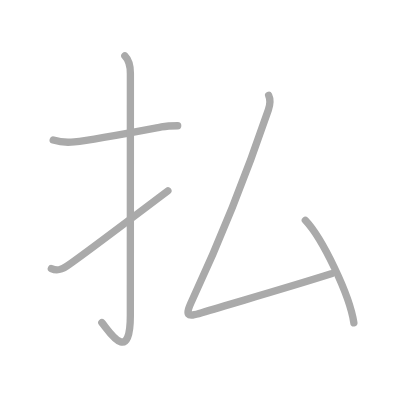
t = 0.00 s
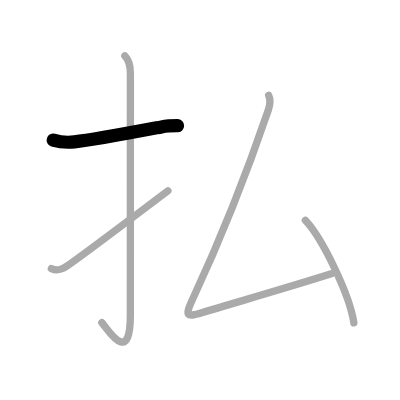
t = 1.00 s
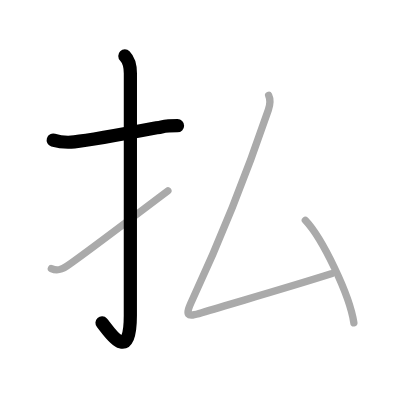
t = 2.00 s
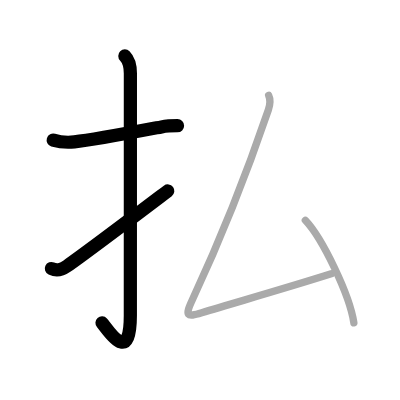
t = 3.00 s
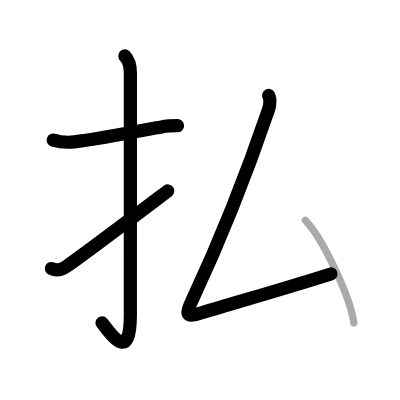
t = 4.00 s
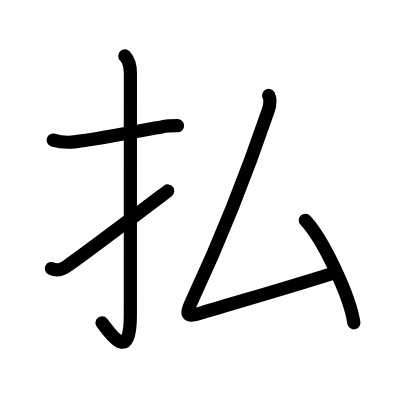
t = 5.00 s

The animated SVG that drew these frames (rendered in a browser with its animation timeline set to each time). Animation: 5 SMIL elements (animate=5); one cycle of 5.00 s.

<?xml version="1.0" standalone="no"?>
<!DOCTYPE svg PUBLIC "-//W3C//DTD SVG 1.1//EN"   "http://www.w3.org/Graphics/SVG/1.1/DTD/svg11.dtd">
<svg width="400px" height="400px"  version="1.1" xmlns="http://www.w3.org/2000/svg">
  <defs>
    <marker id="Triangle" viewBox="0 0 10 10" refX="0" refY="5" markerUnits="strokeWidth" markerWidth="3" style="stroke-opacity:0%;fill:#aaaaaa;" markerHeight="2" orient="auto">
      <path d="M 0 0 L 10 5 L 0 10 z" />
    </marker>
    
    <marker id="Arrow" viewBox="0 0 10 10" refX="5" refY="5" markerUnits="strokeWidth" markerWidth="1.8" style="stroke-opacity:0%;fill:#770000;" markerHeight="2" orient="auto">
      <path d="M 0 4 L 6 4 L 4 1 L 10 5 L 4 9 L 6 6 L 0 6 z" />
        <circle cx="5" cy="5" r="5" />
      </marker>
    
    <marker id="TriangleRed" viewBox="0 0 10 10" refX="0" refY="5" markerUnits="strokeWidth" markerWidth="3" style="stroke-opacity:0%;fill:#CC0000;" markerHeight="2" orient="auto">
      <path d="M 0 0 L 10 5 L 0 10 z" />
    </marker>
    
    <marker id="ArrowRed" viewBox="0 0 10 10" refX="5" refY="5" markerUnits="strokeWidth" markerWidth="1.8" style="stroke-opacity:0%;fill:#CC0000;" markerHeight="2" orient="auto">
      <path d="M 0 4 L 6 4 L 4 1 L 10 5 L 4 9 L 6 6 L 0 6 z" />
        <circle cx="5" cy="5" r="5" />
      </marker>
    
  </defs>
  
  <path style="fill:#ffffff; fill-opacity:100%; fill-rule:evenodd; stroke-width:0;" d="M 0 0 L 400px 0 L 400px 400px L 0 400px L 0 0" />

  <g transform="scale(3.6697247706422 3.6697247706422)">
<path style="fill:none; fill-opacity:0%; fill-rule:evenodd; stroke:#aaaaaa; stroke-opacity:100%; stroke-width: 1.5pt; stroke-linejoin:round; stroke-linecap:round;" d="M14.5 38.17c1.88 0.58 3.51 0.74 5.75 0.5c5.12-0.54 14.96-2.42 23.76-4.08c1.54-0.29 2.74-0.33 4.41-0.33"></path>
<path style="fill:none; fill-opacity:0%; fill-rule:evenodd; stroke:#aaaaaa; stroke-opacity:100%; stroke-width: 1.5pt; stroke-linejoin:round; stroke-linecap:round;" d="M34.02 15.25c1.24 1.24 1.51 2.75 1.51 4.77c0 15.23-0.01 54.46-0.01 65.9c0 14.25-6.32 3.53-7.77 2"></path>
<path style="fill:none; fill-opacity:0%; fill-rule:evenodd; stroke:#aaaaaa; stroke-opacity:100%; stroke-width: 1.5pt; stroke-linejoin:round; stroke-linecap:round;" d="M14 73.18c1.5 0.7 2.62 0.45 4.25-0.68c4.95-3.43 14.5-10.67 27.5-20.5"></path>
<path style="fill:none; fill-opacity:0%; fill-rule:evenodd; stroke:#aaaaaa; stroke-opacity:100%; stroke-width: 1.5pt; stroke-linejoin:round; stroke-linecap:round;" d="M73.21 26c0.55 1.17 0.41 2.53-0.09 3.99c-5.49 16.14-13.49 36.26-20.73 51.78c-2.04 4.38-1.57 4.72 2.59 3.46c9.77-2.98 21.02-6.1 35.27-10.6"></path>
<path style="fill:none; fill-opacity:0%; fill-rule:evenodd; stroke:#aaaaaa; stroke-opacity:100%; stroke-width: 1.5pt; stroke-linejoin:round; stroke-linecap:round;" d="M83.2 60.03c4.67 4.93 12.06 20.27 13.23 27.94"></path>

<path style="fill:none; fill-opacity:0%; fill-rule:evenodd; stroke:#000000; stroke-opacity:100%; stroke-width: 2.7pt; stroke-linejoin:round; stroke-linecap:round;" d="M14.5 38.17c1.88 0.58 3.51 0.74 5.75 0.5c5.12-0.54 14.96-2.42 23.76-4.08c1.54-0.29 2.74-0.33 4.41-0.33" pathLength="100" stroke-dashoffset="100" stroke-dasharray="100 105"><animate id="dashAnim1" attributeName="stroke-dashoffset" from="100" to="0" dur="1s" calcMode="linear" fill="freeze"/></path>
<path style="fill:none; fill-opacity:0%; fill-rule:evenodd; stroke:#000000; stroke-opacity:100%; stroke-width: 2.7pt; stroke-linejoin:round; stroke-linecap:round;" d="M34.02 15.25c1.24 1.24 1.51 2.75 1.51 4.77c0 15.23-0.01 54.46-0.01 65.9c0 14.25-6.32 3.53-7.77 2" pathLength="100" stroke-dashoffset="100" stroke-dasharray="100 105"><animate id="dashAnim2" attributeName="stroke-dashoffset" from="100" to="0" dur="1s" calcMode="linear" begin="dashAnim1.end" fill="freeze"/></path>
<path style="fill:none; fill-opacity:0%; fill-rule:evenodd; stroke:#000000; stroke-opacity:100%; stroke-width: 2.7pt; stroke-linejoin:round; stroke-linecap:round;" d="M14 73.18c1.5 0.7 2.62 0.45 4.25-0.68c4.95-3.43 14.5-10.67 27.5-20.5" pathLength="100" stroke-dashoffset="100" stroke-dasharray="100 105"><animate id="dashAnim3" attributeName="stroke-dashoffset" from="100" to="0" dur="1s" calcMode="linear" begin="dashAnim2.end" fill="freeze"/></path>
<path style="fill:none; fill-opacity:0%; fill-rule:evenodd; stroke:#000000; stroke-opacity:100%; stroke-width: 2.7pt; stroke-linejoin:round; stroke-linecap:round;" d="M73.21 26c0.55 1.17 0.41 2.53-0.09 3.99c-5.49 16.14-13.49 36.26-20.73 51.78c-2.04 4.38-1.57 4.72 2.59 3.46c9.77-2.98 21.02-6.1 35.27-10.6" pathLength="100" stroke-dashoffset="100" stroke-dasharray="100 105"><animate id="dashAnim4" attributeName="stroke-dashoffset" from="100" to="0" dur="1s" calcMode="linear" begin="dashAnim3.end" fill="freeze"/></path>
<path style="fill:none; fill-opacity:0%; fill-rule:evenodd; stroke:#000000; stroke-opacity:100%; stroke-width: 2.7pt; stroke-linejoin:round; stroke-linecap:round;" d="M83.2 60.03c4.67 4.93 12.06 20.27 13.23 27.94" pathLength="100" stroke-dashoffset="100" stroke-dasharray="100 105"><animate id="dashAnim5" attributeName="stroke-dashoffset" from="100" to="0" dur="1s" calcMode="linear" begin="dashAnim4.end" fill="freeze"/></path>

</g>

</svg>  
          
